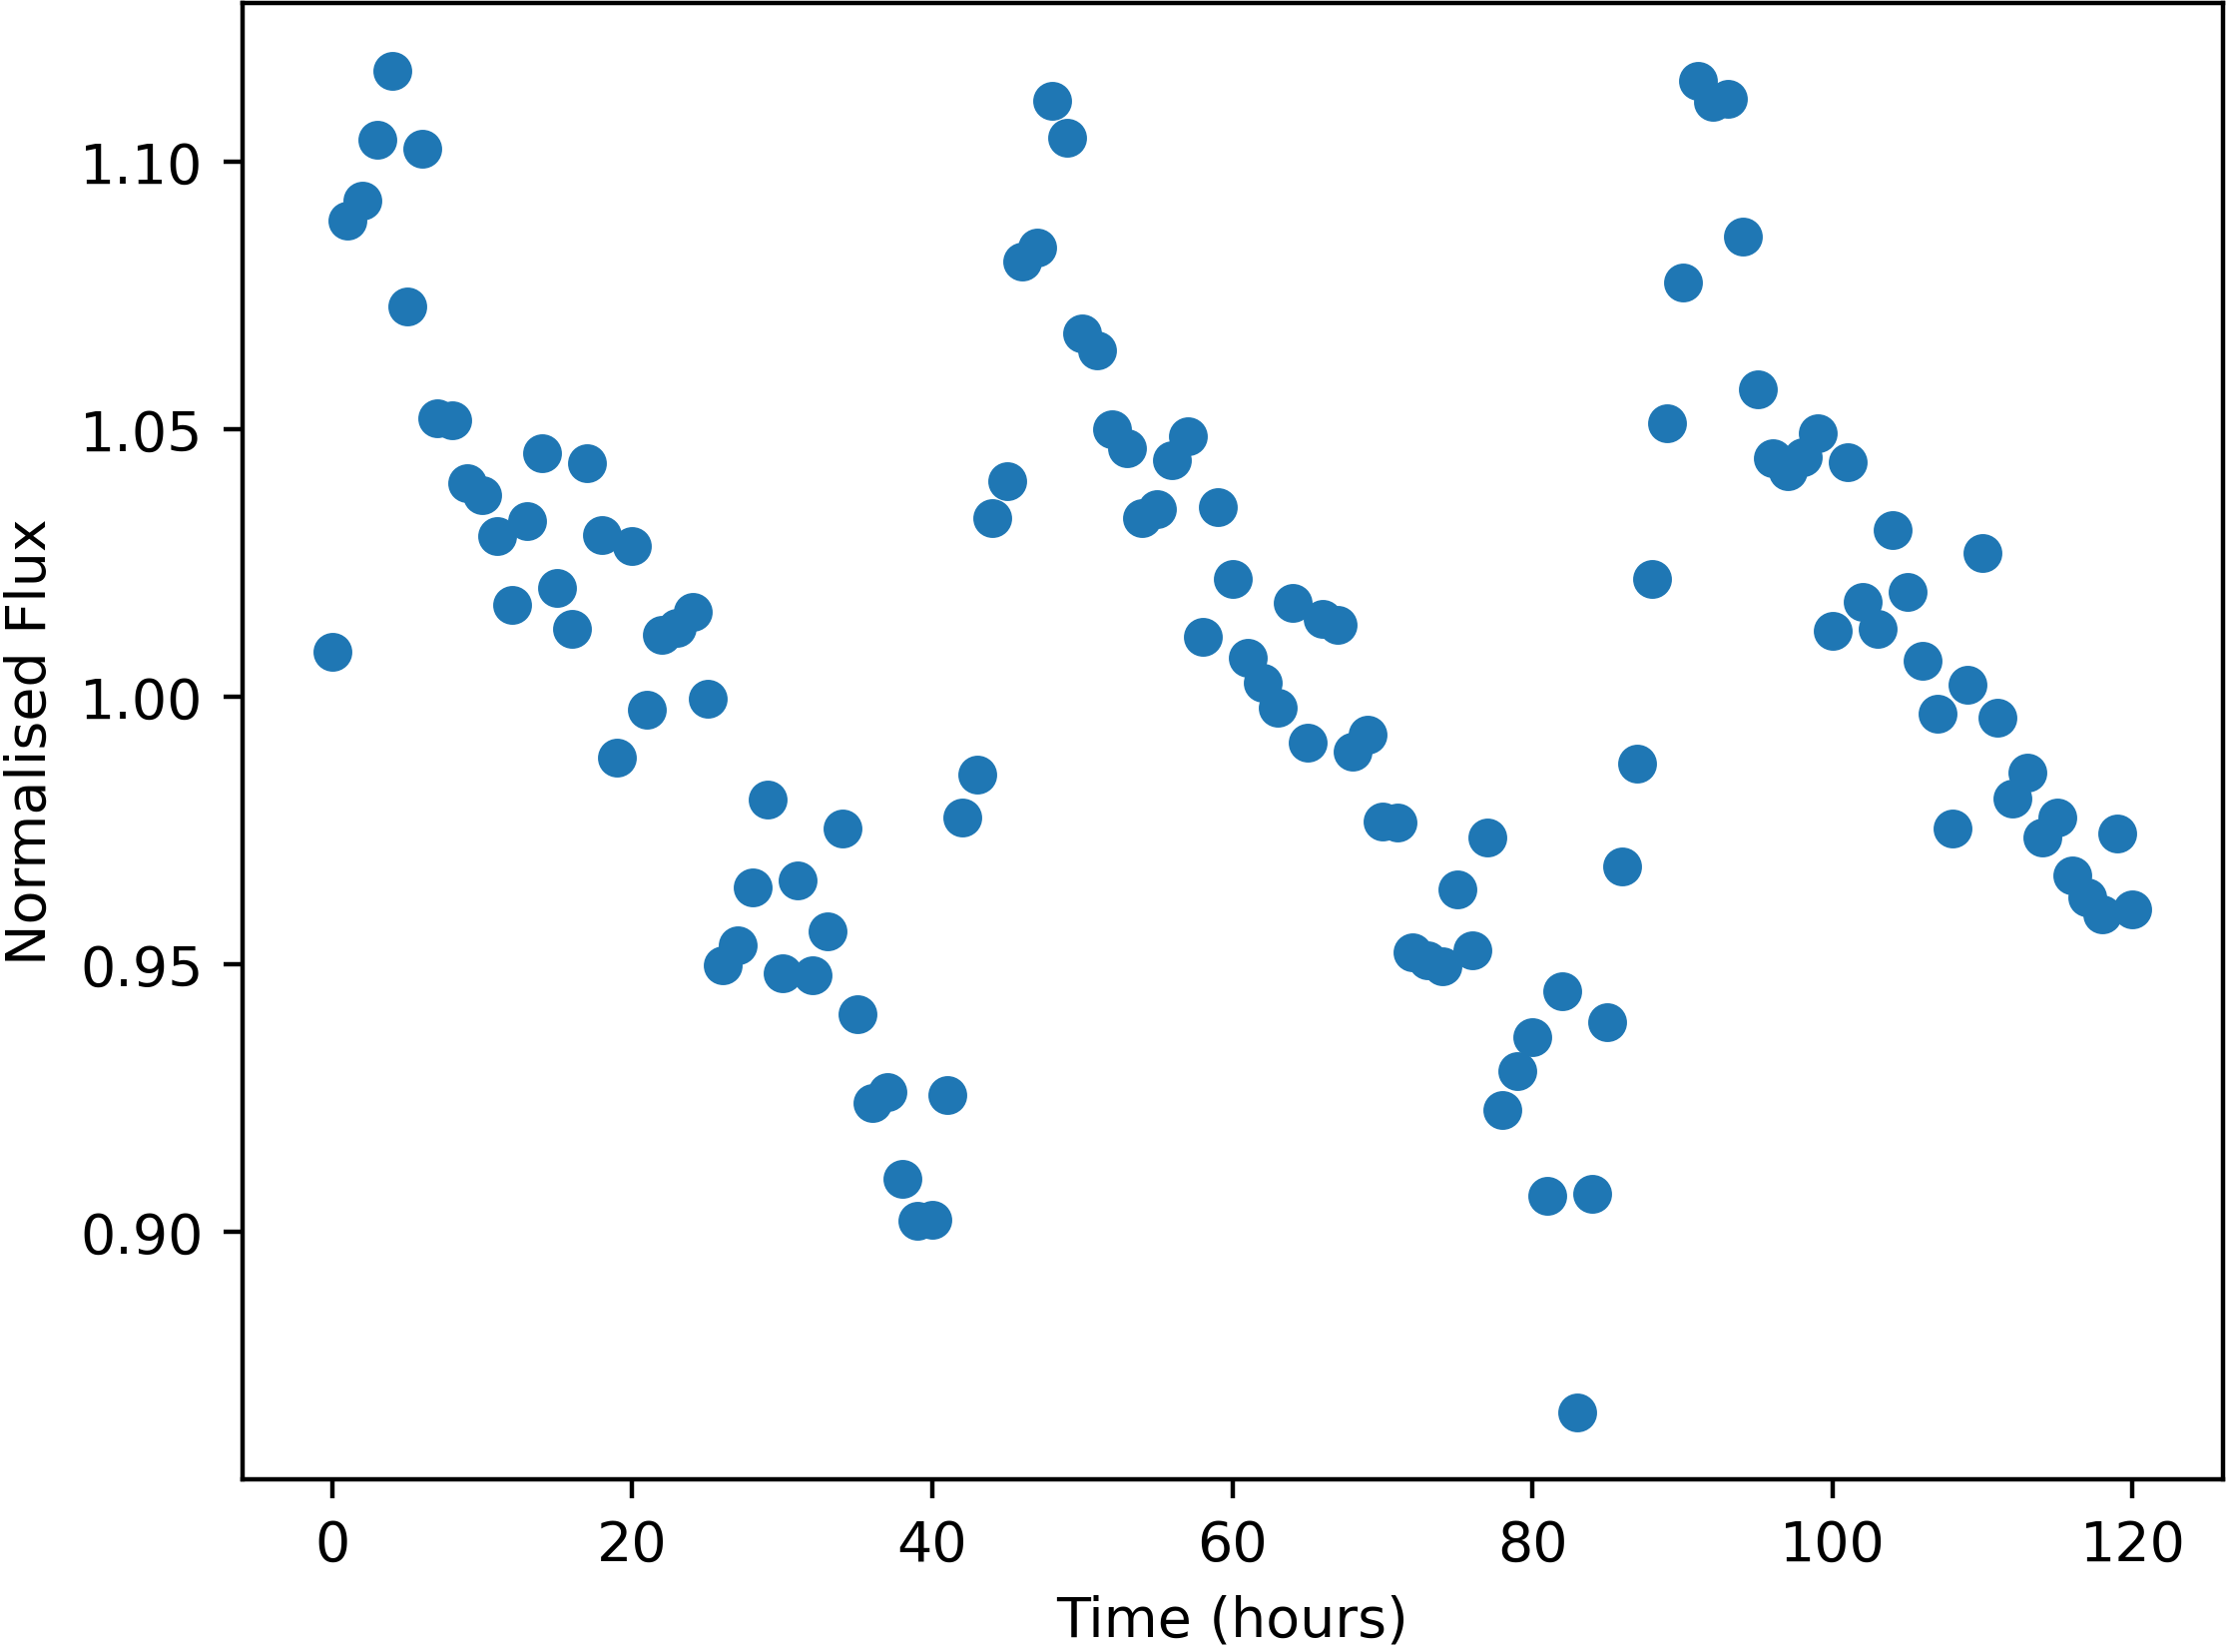

Data behind this chart, as committed beside it:
Time, NormalisedFlux
0.0, 1.008
1.0, 1.089
2.0, 1.093
3.0, 1.104
4.0, 1.117
5.0, 1.073
6.0, 1.102
7.0, 1.052
8.0, 1.052
9.0, 1.04
10.0, 1.038
11.0, 1.03
12.0, 1.017
13.0, 1.033
14.0, 1.046
15.0, 1.02
16.0, 1.013
17.0, 1.044
18.0, 1.03
19.0, 0.9886
20.0, 1.028
21.0, 0.9976
22.0, 1.012
23.0, 1.013
24.0, 1.016
25.0, 0.9997
26.0, 0.9499
27.0, 0.9536
28.0, 0.9643
29.0, 0.9809
30.0, 0.9483
31.0, 0.9656
32.0, 0.948
33.0, 0.9561
34.0, 0.9754
35.0, 0.9407
36.0, 0.9241
37.0, 0.9261
38.0, 0.9098
39.0, 0.9021
40.0, 0.9021
41.0, 0.9255
42.0, 0.9774
43.0, 0.9855
44.0, 1.033
45.0, 1.04
46.0, 1.081
47.0, 1.084
48.0, 1.111
49.0, 1.105
50.0, 1.068
51.0, 1.065
52.0, 1.05
53.0, 1.047
54.0, 1.033
55.0, 1.035
56.0, 1.044
57.0, 1.049
58.0, 1.011
59.0, 1.035
... 61 more rows
